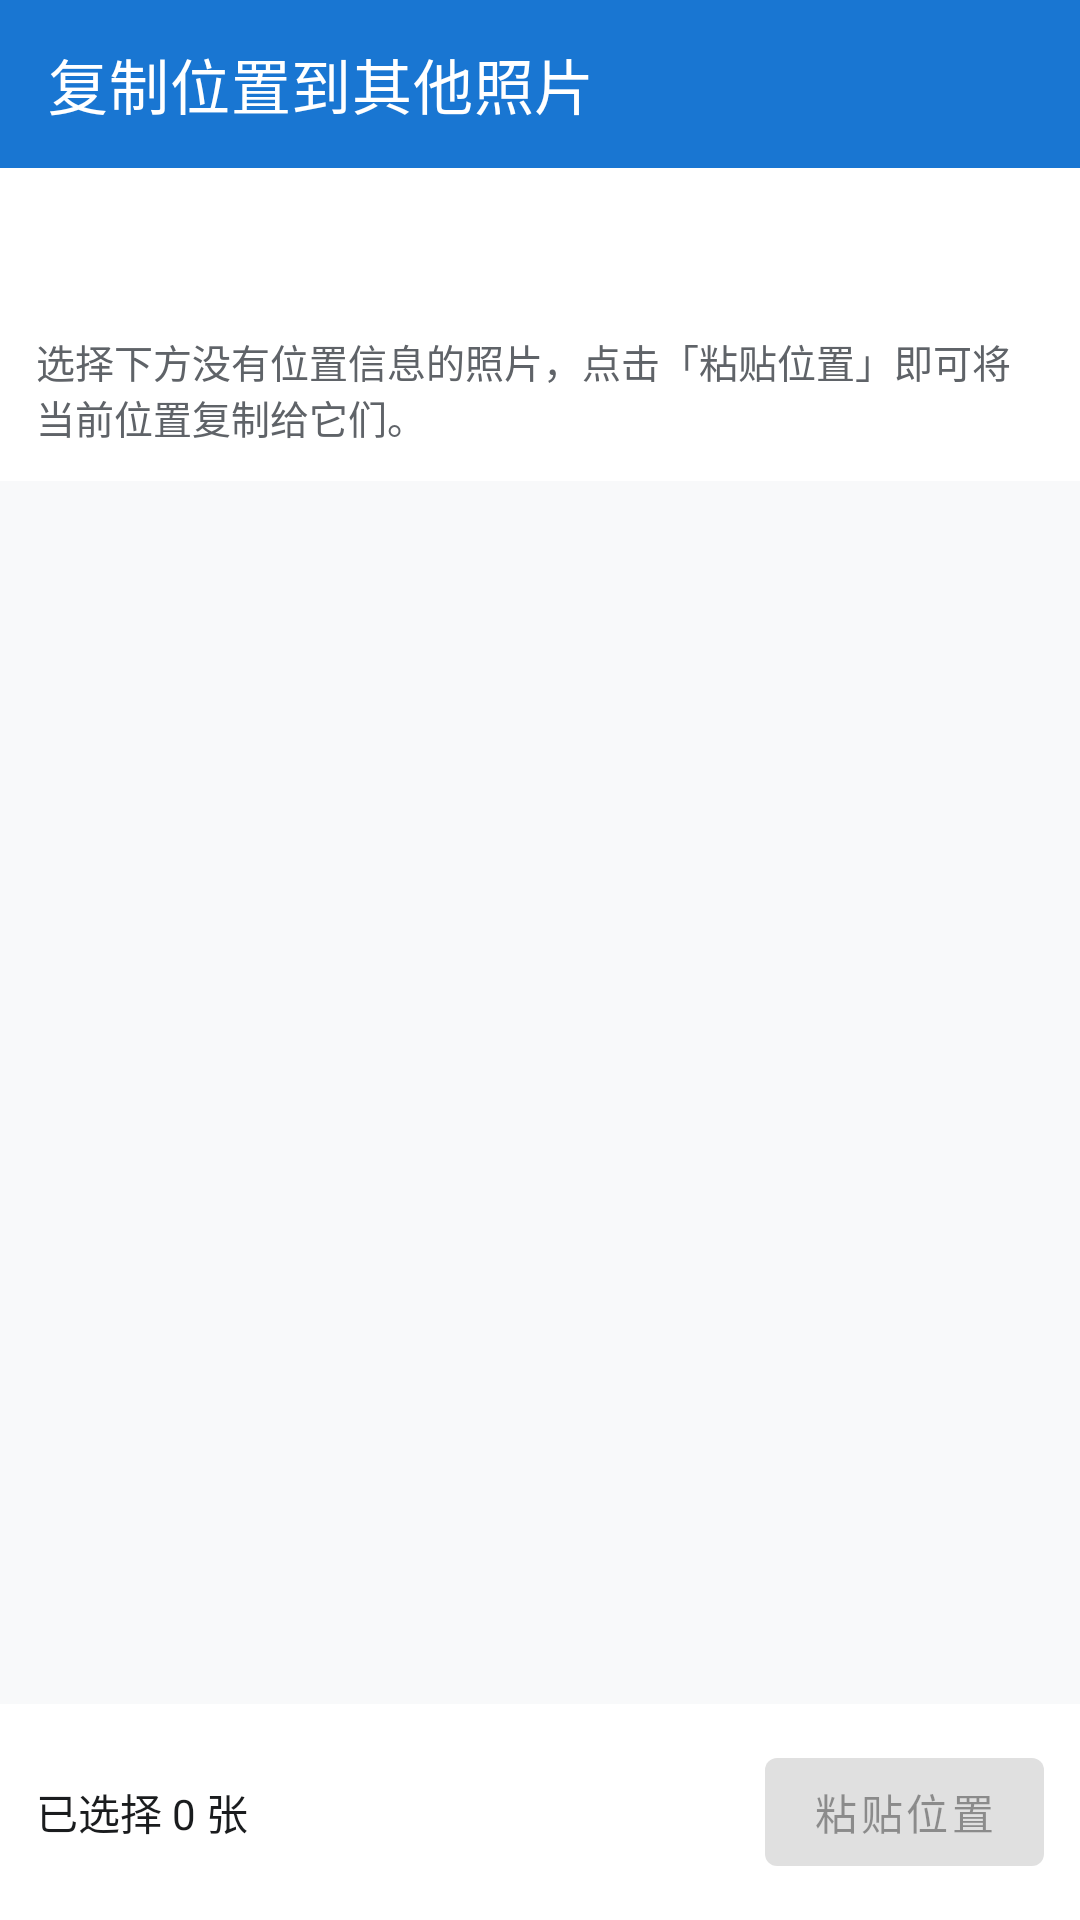

Reconstruct the res/layout file that produces this screen, plus the resources it refers to.
<!-- AndroidManifest.xml: application theme Theme.SmartAlbum -->
<!-- res/layout/activity_no_location_photos.xml -->
<?xml version="1.0" encoding="utf-8"?>
<LinearLayout xmlns:android="http://schemas.android.com/apk/res/android"
    xmlns:app="http://schemas.android.com/apk/res-auto"
    android:layout_width="match_parent"
    android:layout_height="match_parent"
    android:orientation="vertical"
    android:background="@color/background">

    <com.google.android.material.appbar.MaterialToolbar
        android:id="@+id/toolbar"
        android:layout_width="match_parent"
        android:layout_height="?attr/actionBarSize"
        android:background="@color/primary"
        app:title="复制位置到其他照片"
        app:titleTextColor="@color/white" />

    <TextView
        android:id="@+id/tv_location_info"
        android:layout_width="match_parent"
        android:layout_height="wrap_content"
        android:padding="12dp"
        android:background="@color/card_background"
        android:textColor="@color/text_primary"
        android:textSize="14sp" />

    <TextView
        android:id="@+id/tv_guide"
        android:layout_width="match_parent"
        android:layout_height="wrap_content"
        android:padding="12dp"
        android:background="@color/card_background"
        android:textColor="@color/text_secondary"
        android:textSize="13sp"
        android:text="选择下方没有位置信息的照片，点击「粘贴位置」即可将当前位置复制给它们。" />

    <FrameLayout
        android:layout_width="match_parent"
        android:layout_height="0dp"
        android:layout_weight="1">

        <androidx.recyclerview.widget.RecyclerView
            android:id="@+id/photo_recycler_view"
            android:layout_width="match_parent"
            android:layout_height="match_parent"
            android:padding="4dp" />

        <LinearLayout
            android:id="@+id/empty_view"
            android:layout_width="match_parent"
            android:layout_height="match_parent"
            android:orientation="vertical"
            android:gravity="center"
            android:visibility="gone">

            <ImageView
                android:layout_width="80dp"
                android:layout_height="80dp"
                android:src="@android:drawable/ic_menu_gallery"
                android:alpha="0.3" />

            <TextView
                android:layout_width="wrap_content"
                android:layout_height="wrap_content"
                android:layout_marginTop="16dp"
                android:text="所有照片都已有位置信息"
                android:textColor="@color/text_secondary"
                android:textSize="16sp" />

            <TextView
                android:layout_width="wrap_content"
                android:layout_height="wrap_content"
                android:layout_marginTop="8dp"
                android:text="不需要复制位置"
                android:textColor="@color/text_secondary"
                android:textSize="14sp" />

        </LinearLayout>

    </FrameLayout>

    <LinearLayout
        android:layout_width="match_parent"
        android:layout_height="wrap_content"
        android:orientation="horizontal"
        android:padding="12dp"
        android:background="@color/card_background">

        <TextView
            android:id="@+id/tv_selected_count"
            android:layout_width="0dp"
            android:layout_height="48dp"
            android:layout_weight="1"
            android:gravity="center_vertical"
            android:text="已选择 0 张"
            android:textColor="@color/text_primary"
            android:textSize="14sp" />

        <com.google.android.material.button.MaterialButton
            android:id="@+id/btn_paste"
            android:layout_width="wrap_content"
            android:layout_height="48dp"
            android:text="粘贴位置"
            android:enabled="false" />

    </LinearLayout>

</LinearLayout>
<!-- resources referenced by this layout -->
<resources>
  <color name="background">#F8F9FA</color>
  <color name="card_background">#FFFFFF</color>
  <color name="primary">#1976D2</color>
  <color name="text_primary">#1A1C1E</color>
  <color name="text_secondary">#5F6368</color>
  <color name="white">#FFFFFF</color>
  <style name="Theme.SmartAlbum" parent="Theme.MaterialComponents.DayNight.NoActionBar">
          <item name="colorPrimary">@color/primary</item>
          <item name="colorPrimaryDark">@color/primary_dark</item>
          <item name="colorAccent">@color/accent</item>
          <item name="android:statusBarColor">@color/primary_dark</item>
          <item name="android:windowBackground">@color/background</item>
      </style>
  <color name="primary_dark">#1565C0</color>
  <color name="accent">#FF8F00</color>
</resources>
